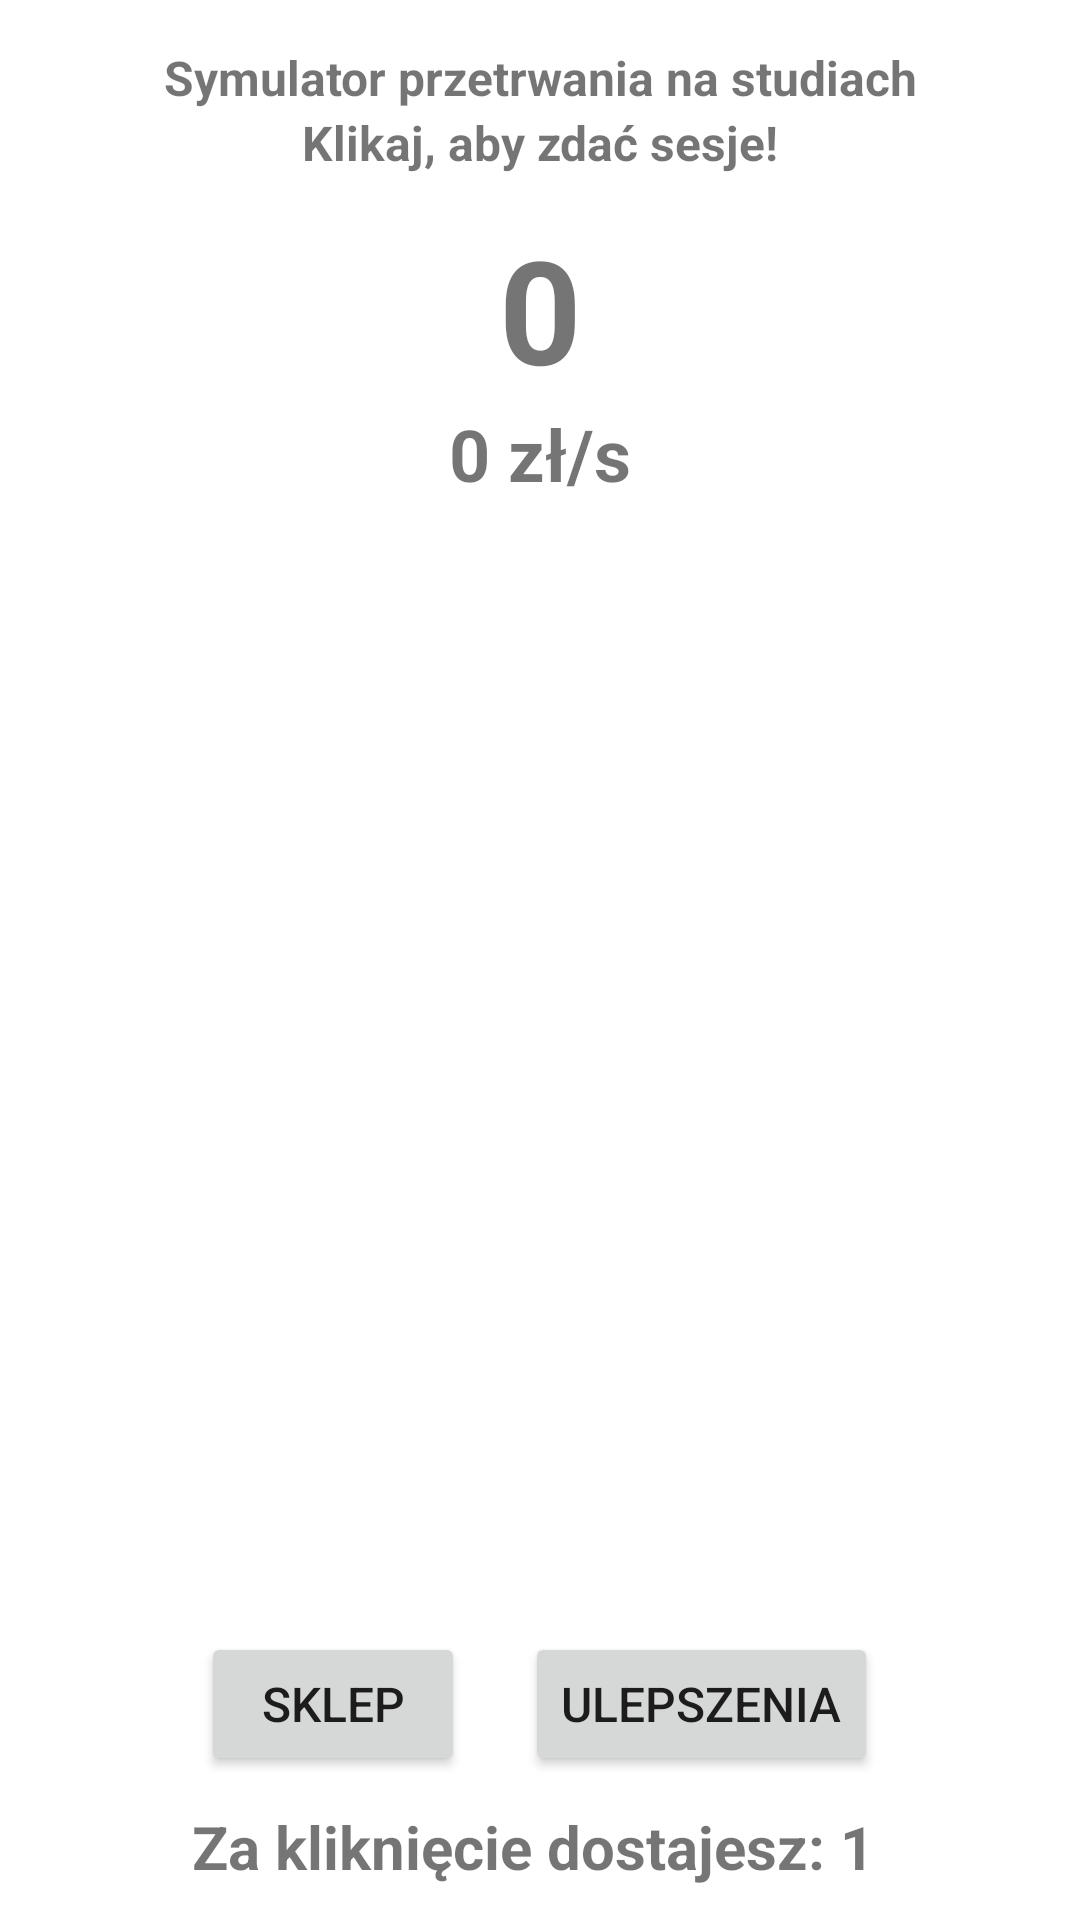

This screen was rendered from an Android layout file. Write that file and the resources it references.
<!-- AndroidManifest.xml: application theme Theme.AplikacjaGRA -->
<!-- res/layout/activity_main.xml -->
<?xml version="1.0" encoding="utf-8"?>
<androidx.constraintlayout.widget.ConstraintLayout xmlns:android="http://schemas.android.com/apk/res/android"
    xmlns:app="http://schemas.android.com/apk/res-auto"
    xmlns:tools="http://schemas.android.com/tools"
    android:layout_width="match_parent"
    android:layout_height="match_parent"
    android:background="@drawable/dusty_background"
    tools:context=".MainActivity">

    <RelativeLayout
        android:id="@+id/relativeLayout"
        android:layout_width="match_parent"
        android:layout_height="match_parent"
        android:orientation="vertical">

        <LinearLayout
            android:id="@+id/linearLayout"
            android:layout_width="match_parent"
            android:layout_height="165dp"
            android:layout_gravity="center"
            android:orientation="vertical">

            <Space
                android:layout_width="match_parent"
                android:layout_height="15dp" />

            <TextView
                android:id="@+id/textView"
                android:layout_width="match_parent"
                android:layout_height="wrap_content"
                android:text="Symulator przetrwania na studiach"
                android:textAlignment="center"
                android:textSize="16sp"
                android:textStyle="bold" />

            <TextView
                android:id="@+id/textView2"
                android:layout_width="match_parent"
                android:layout_height="34dp"
                android:text="Klikaj, aby zdać sesje!"
                android:textAlignment="center"
                android:textSize="16sp"
                android:textStyle="bold" />

            <TextView
                android:id="@+id/hajs"
                android:layout_width="match_parent"
                android:layout_height="wrap_content"
                android:text="0"
                android:textAlignment="center"
                android:textSize="48sp"
                android:textStyle="bold" />

            <TextView
                android:id="@+id/hajsNaSekunde"
                android:layout_width="match_parent"
                android:layout_height="wrap_content"
                android:text="0 zł/s"
                android:textAlignment="center"
                android:textSize="24sp"
                android:textStyle="bold" />

        </LinearLayout>

        <ImageView
            android:id="@+id/monster"
            android:layout_width="match_parent"
            android:layout_height="400dp"
            android:layout_alignParentStart="true"
            android:layout_alignParentEnd="true"
            android:layout_centerInParent="true"
            android:layout_gravity="center"
            android:padding="40dp"
            android:scaleType="fitCenter"
            app:srcCompat="@drawable/pixel_monster" />

        <LinearLayout
            android:id="@+id/linearLayout2"
            android:layout_width="match_parent"
            android:layout_height="106dp"
            android:layout_alignParentBottom="true"
            android:orientation="vertical"
            tools:layout_editor_absoluteX="-2dp"
            tools:layout_editor_absoluteY="625dp">

            <LinearLayout
                android:layout_width="wrap_content"
                android:layout_height="wrap_content"
                android:layout_gravity="center"
                android:orientation="horizontal">

                <Button
                    android:id="@+id/sklepButton"
                    android:layout_width="wrap_content"
                    android:layout_height="wrap_content"
                    android:layout_margin="10dp"
                    android:text="Sklep"
                    android:textSize="16sp" />

                <Button
                    android:id="@+id/ulepszeniaButton"
                    android:layout_width="wrap_content"
                    android:layout_height="wrap_content"
                    android:layout_margin="10dp"
                    android:text="Ulepszenia"
                    android:textSize="16sp" />

            </LinearLayout>

            <TextView
                android:id="@+id/ileZaKlikniecie"
                android:layout_width="match_parent"
                android:layout_height="31dp"
                android:text="Za kliknięcie dostajesz: 1 "
                android:textAlignment="center"
                android:textSize="20sp"
                android:textStyle="bold" />
        </LinearLayout>
    </RelativeLayout>

</androidx.constraintlayout.widget.ConstraintLayout>
<!-- resources referenced by this layout -->
<resources>
  <style name="Theme.AplikacjaGRA" parent="Theme.MaterialComponents.DayNight.NoActionBar">
          
          <item name="colorPrimary">@color/purple_500</item>
          <item name="colorPrimaryVariant">@color/purple_700</item>
          <item name="colorOnPrimary">@color/white</item>
          
          <item name="colorSecondary">@color/teal_200</item>
          <item name="colorSecondaryVariant">@color/teal_700</item>
          <item name="colorOnSecondary">@color/black</item>
          
          <item name="android:statusBarColor">?attr/colorPrimaryVariant</item>
          
      </style>
  <!-- not gathered from this repository: default colours our renderer supplied (Android Studio template values) -->
  <color name="purple_500">#FF6200EE</color>
  <color name="purple_700">#FF3700B3</color>
  <color name="teal_200">#FF03DAC5</color>
  <color name="teal_700">#FF018786</color>
  <color name="black">#FF000000</color>
  <color name="white">#FFFFFFFF</color>
</resources>
